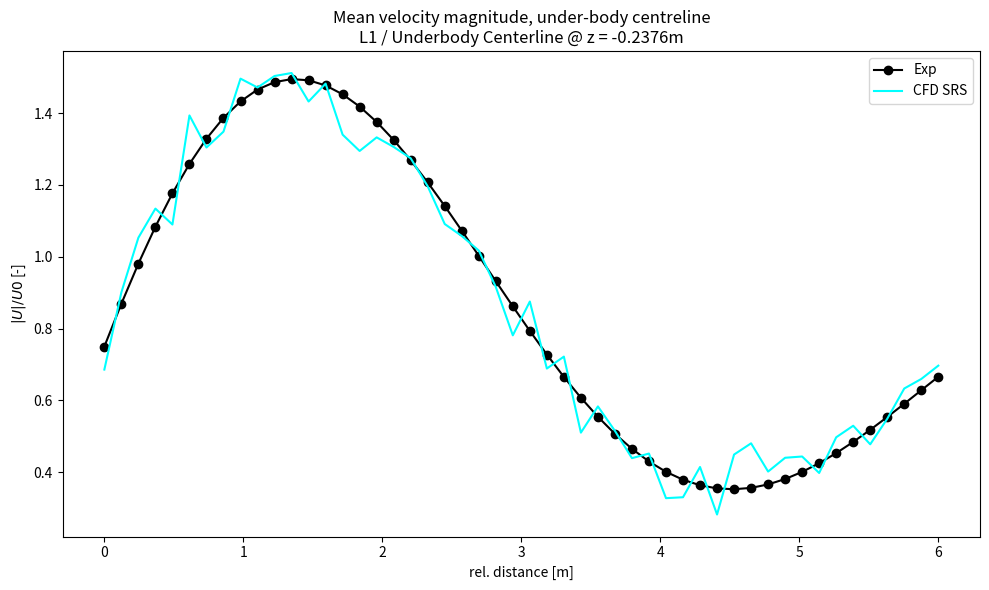

Python code for this plot: (Note: this script raises an exception after producing the figure.)
import matplotlib.pyplot as plt
import numpy as np

# Generate mock data for the plot
x = np.linspace(0, 6, 50)
exp = np.exp(-0.2 * x) * np.sin(x) + 0.75
cfd = exp + 0.05 * np.random.normal(size=x.size)

# Create the plot
fig, ax = plt.subplots(figsize=(10, 6))

# Plot the experimental data
ax.plot(x, exp, 'o-', label='Exp', color='black')

# Plot the CFD simulation data
ax.plot(x, cfd, '-', label='CFD SRS', color='cyan')

# Add labels and title
ax.set_xlabel('rel. distance [m]')
ax.set_ylabel('$|U|/U0$ [-]')
ax.set_title('Mean velocity magnitude, under-body centreline\nL1 / Underbody Centerline @ z = -0.2376m')
ax.legend()

# Save the plot to a file
file_path = "/mnt/data/mean_velocity_magnitude_plot_no_annotation.png"
plt.tight_layout()
plt.savefig(file_path)

file_path
